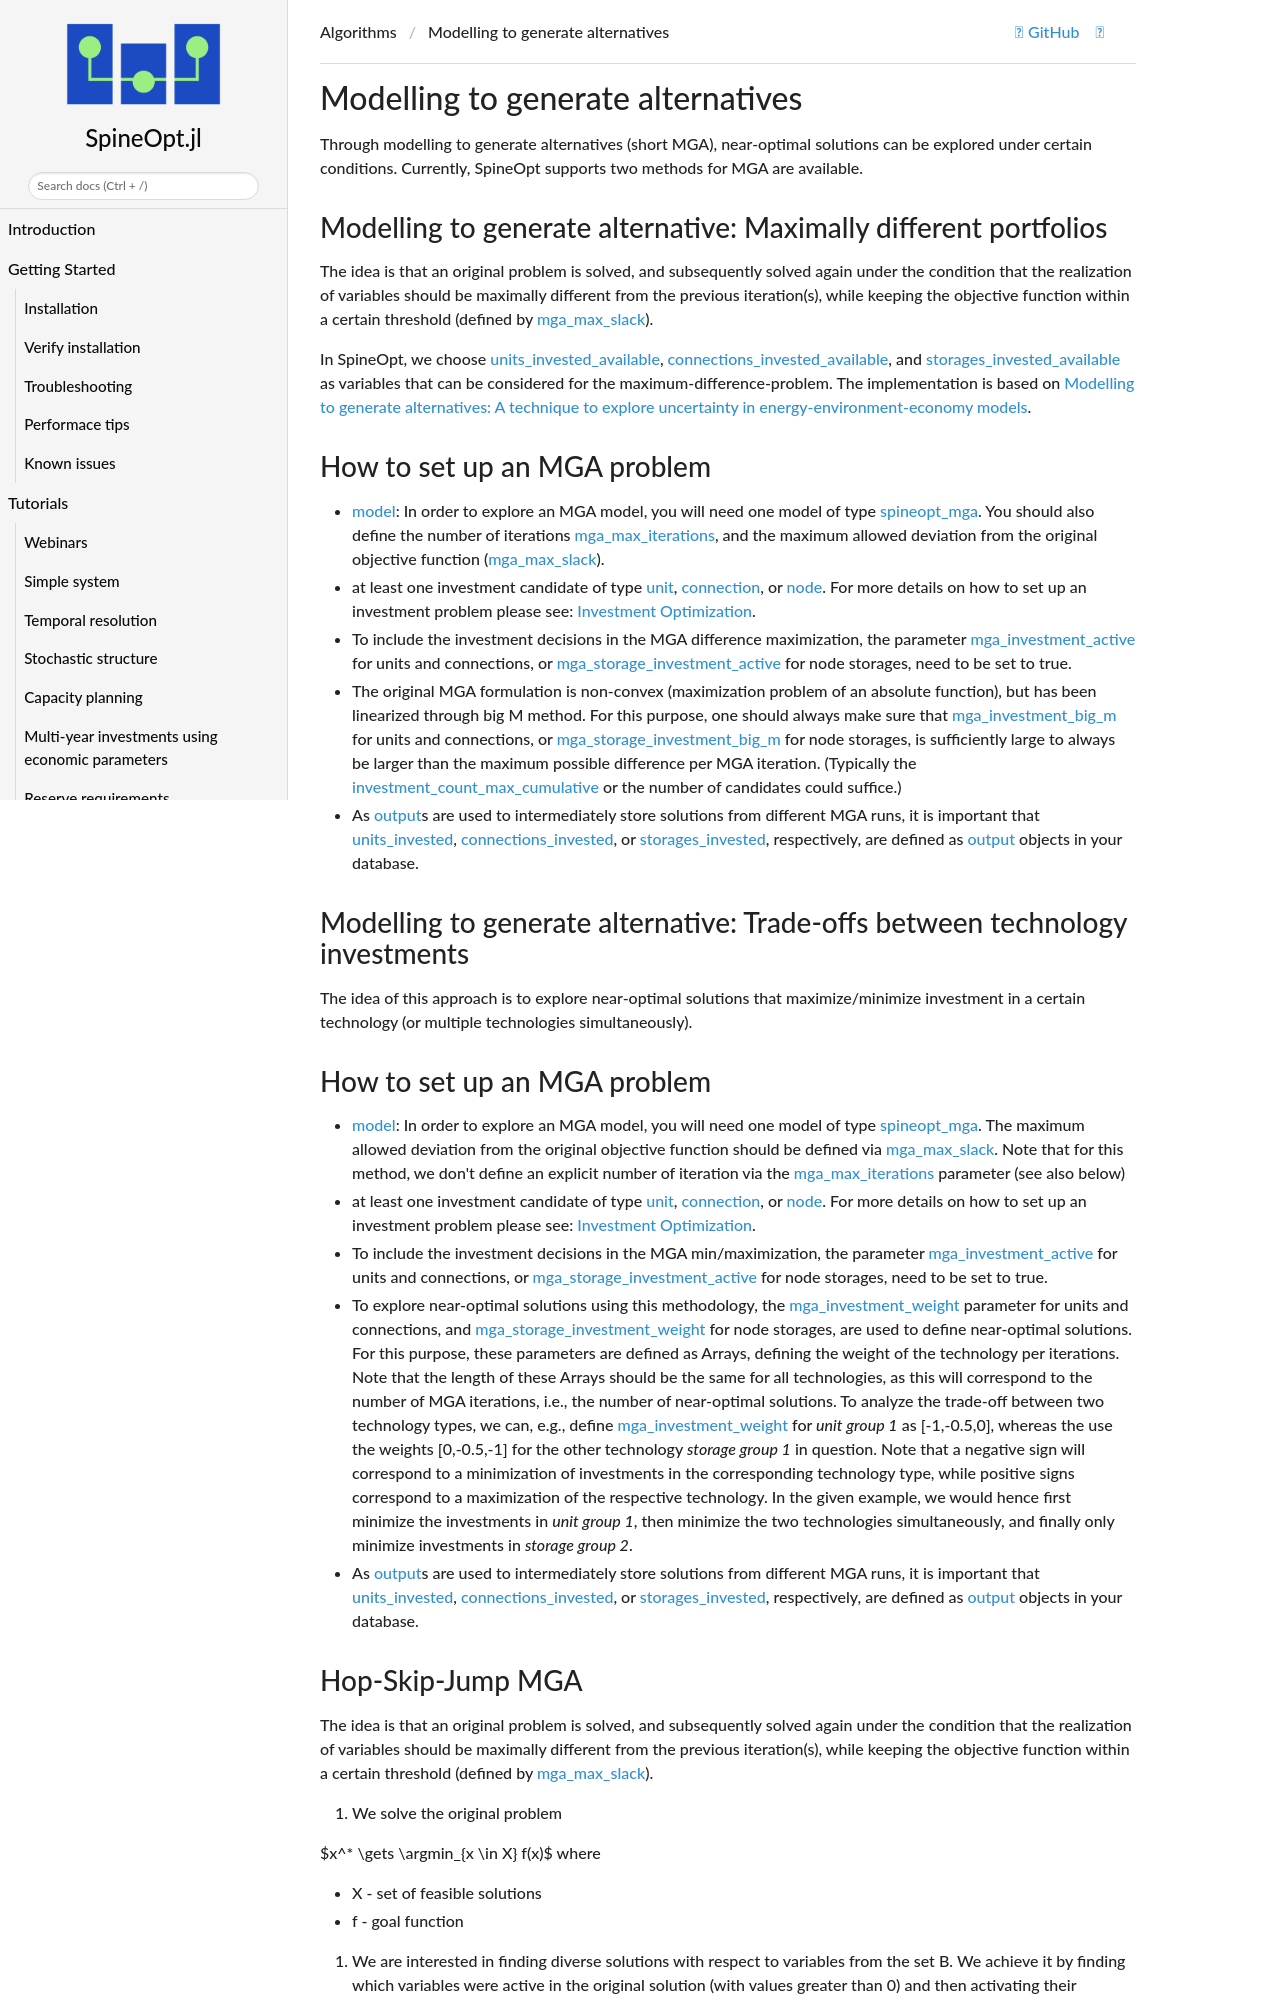

repository: spine-tools/SpineOpt.jl · page: dev/advanced_concepts/mga/index.html · generator: mkdocs

# [Modelling to generate alternatives](@id mga-advanced)

Through modelling to generate alternatives (short MGA), near-optimal solutions can be explored under certain conditions. Currently, SpineOpt supports two methods for MGA are available.

## Modelling to generate alternative: Maximally different portfolios
The idea is that an original problem is solved, and subsequently solved again under the condition that the realization of variables should be maximally different from the previous iteration(s), while keeping the objective function within a certain threshold (defined by [mga\_max\_slack](@ref)).

In SpineOpt, we choose [units\_invested\_available](@ref var_units_invested_available), [connections\_invested\_available](@ref var_connections_invested_available), and [storages\_invested\_available](@ref var_storages_invested_available) as variables that can be considered for the maximum-difference-problem. The implementation is based on [Modelling to generate alternatives: A technique to explore uncertainty in energy-environment-economy models](https://doi.org/10.1016/j.apenergy.2017.03.065).

## How to set up an MGA problem
- [model](@ref): In order to explore an MGA model, you will need one model of type [spineopt\_mga](@ref model_type_list). You should also define the number of iterations [mga\_max\_iterations](@ref), and the maximum allowed deviation from the original objective function ([mga\_max\_slack](@ref)).
- at least one investment candidate of type [unit](@ref), [connection](@ref), or [node](@ref). For more details on how to set up an investment problem please see: [Investment Optimization](@ref).
- To include the investment decisions in the MGA difference maximization, the parameter [mga\_investment\_active](@ref) for units and connections, or [mga\_storage\_investment\_active](@ref) for node storages, need to be set to true.
- The original MGA formulation is non-convex (maximization problem of an absolute function), but has been linearized through big M method. For this purpose, one should always make sure that [mga\_investment\_big\_m](@ref) for units and connections, or [mga\_storage\_investment\_big\_m](@ref) for node storages, is sufficiently large to always be larger than the maximum possible difference per MGA iteration. (Typically the [investment\_count\_max\_cumulative](@ref) or the number of candidates could suffice.)
- As [output](@ref)s are used to intermediately store solutions from different MGA runs, it is important that [units\_invested](@ref var_units_invested), [connections\_invested](@ref var_connections_invested), or [storages\_invested](@ref var_storages_invested), respectively, are defined as [output](@ref) objects in your database.

## Modelling to generate alternative: Trade-offs between technology investments
The idea of this approach is to explore near-optimal solutions that maximize/minimize investment in a certain technology (or multiple technologies simultaneously).
